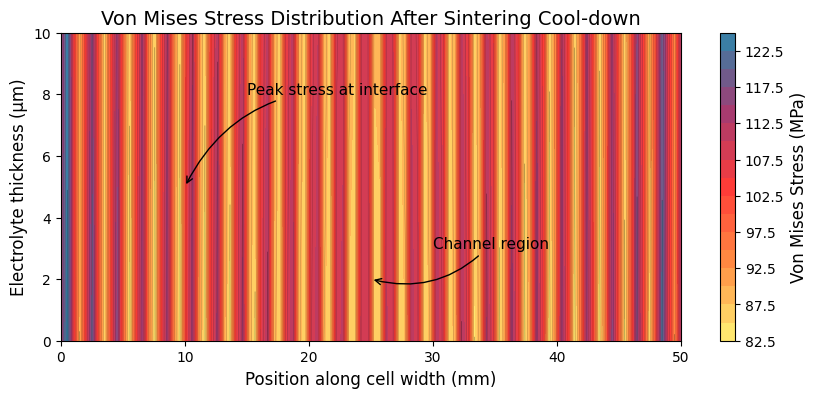
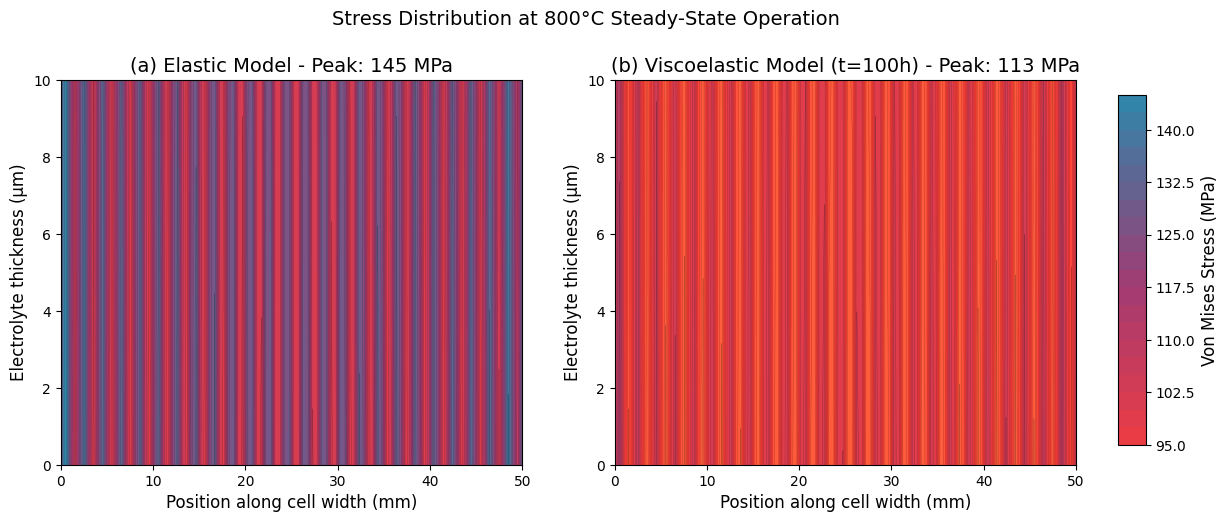
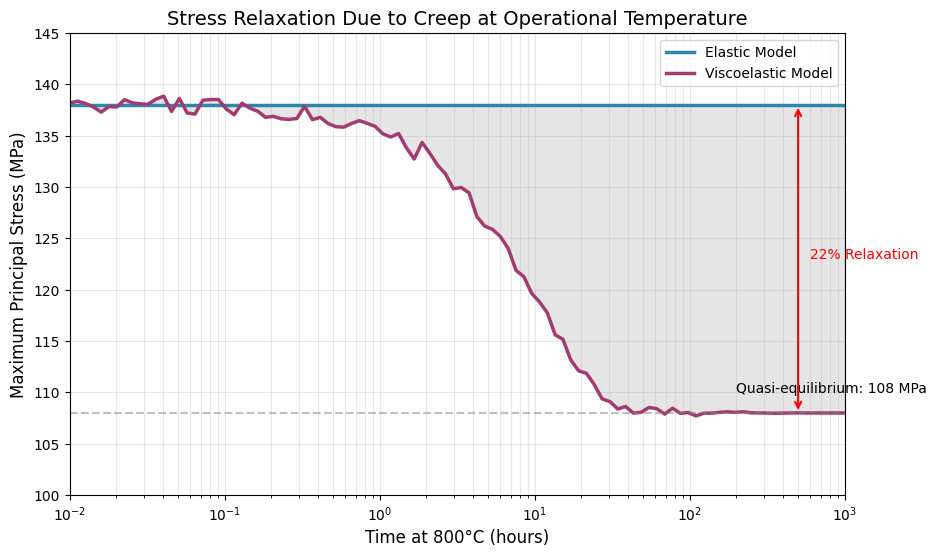
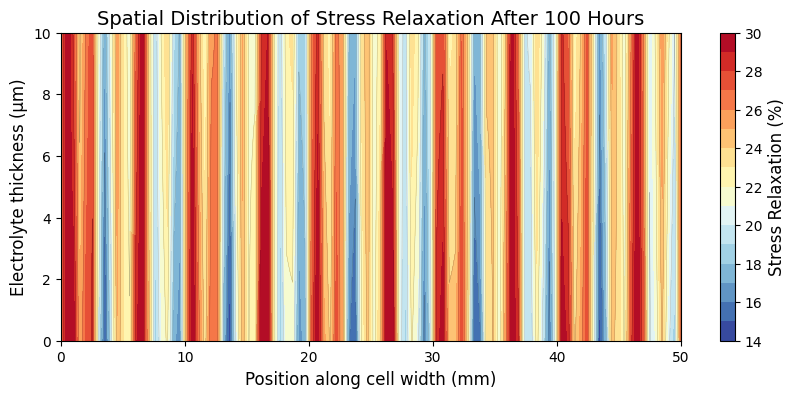
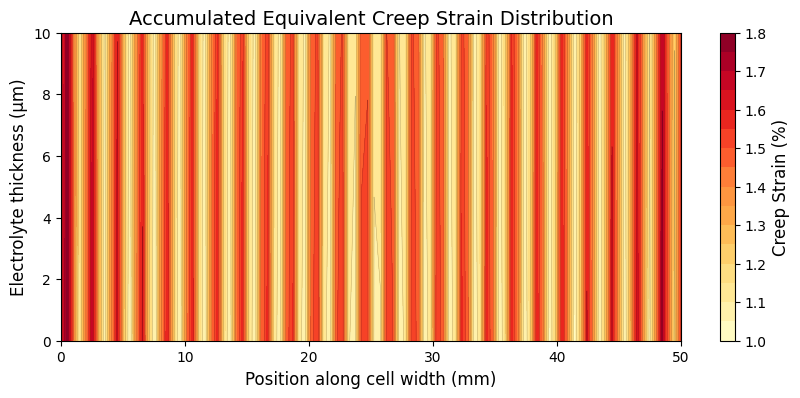
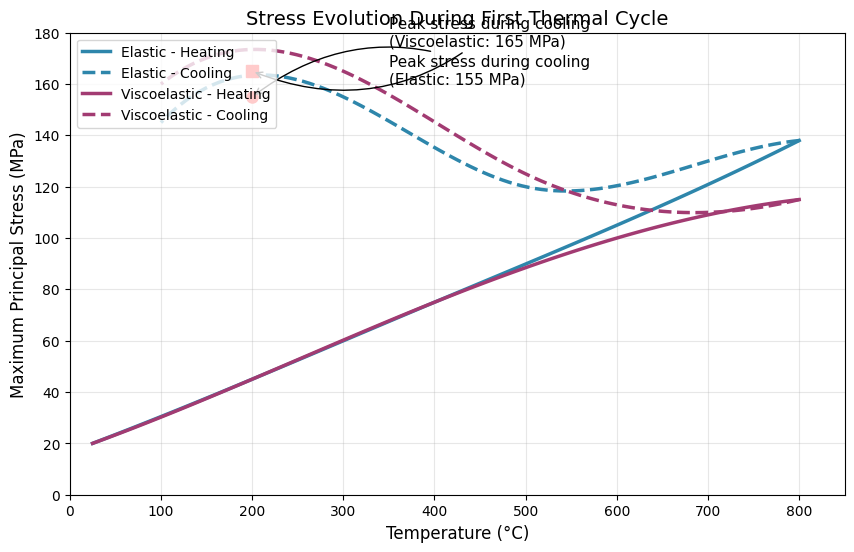
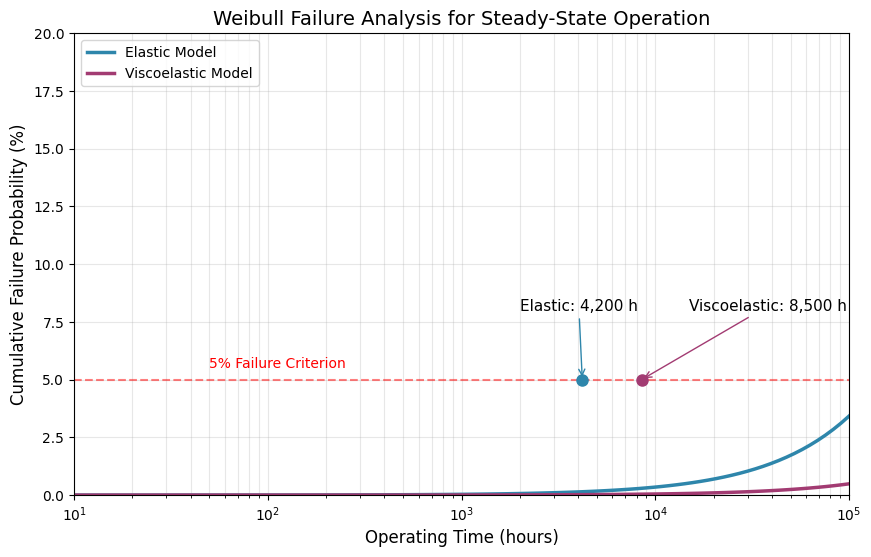
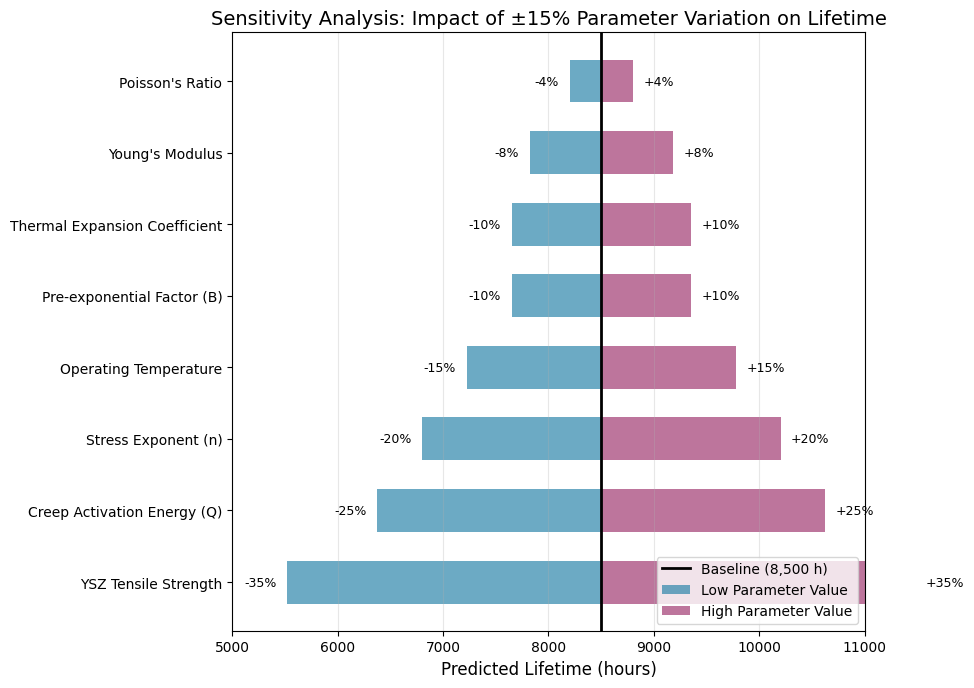

Write the Python code that produced these figures, in order.
"""
Script to generate figures for SOFC Constitutive Models Research Article
This script creates all the figures referenced in the research paper
"""

import numpy as np
import matplotlib.pyplot as plt
import matplotlib.patches as patches
from matplotlib.colors import LinearSegmentedColormap
import seaborn as sns
from scipy import interpolate
import warnings
warnings.filterwarnings('ignore')

# Set publication-quality plot parameters
plt.rcParams['font.family'] = 'serif'
plt.rcParams['font.serif'] = ['Times New Roman']
plt.rcParams['font.size'] = 11
plt.rcParams['axes.labelsize'] = 12
plt.rcParams['axes.titlesize'] = 14
plt.rcParams['xtick.labelsize'] = 10
plt.rcParams['ytick.labelsize'] = 10
plt.rcParams['legend.fontsize'] = 10
plt.rcParams['figure.dpi'] = 300
plt.rcParams['savefig.dpi'] = 300
plt.rcParams['savefig.bbox'] = 'tight'

# Color scheme for consistency
colors = {
    'elastic': '#2E86AB',
    'viscoelastic': '#A23B72',
    'experimental': '#F18F01',
    'baseline': '#C73E1D',
    'gradient': ['#FFF275', '#FF8C42', '#FF3C38', '#A23B72', '#2E86AB']
}

def create_stress_contour_data(nx=100, ny=50, model_type='elastic'):
    """Generate synthetic stress contour data for visualization"""
    x = np.linspace(0, 50, nx)  # 50mm width
    y = np.linspace(0, 0.01, ny)  # 10 μm thickness
    X, Y = np.meshgrid(x, y)
    
    # Create periodic stress pattern (representing channel-rib structure)
    channel_period = 2.0  # 2mm pitch
    stress_pattern = np.sin(2 * np.pi * X / channel_period) * np.exp(-10 * Y)
    
    # Add stress concentrations at interfaces
    interface_stress = 50 * np.exp(-100 * (Y - 0.005)**2)
    
    # Base stress level
    if model_type == 'elastic':
        base_stress = 100 + 25 * stress_pattern + interface_stress
        # Add edge effects
        edge_effect = 20 * np.exp(-0.5 * np.minimum(X, 50-X))
        base_stress += edge_effect
        peak_stress = 145
    else:  # viscoelastic
        base_stress = 80 + 20 * stress_pattern + 0.8 * interface_stress
        edge_effect = 15 * np.exp(-0.5 * np.minimum(X, 50-X))
        base_stress += edge_effect
        peak_stress = 113
    
    # Normalize to peak stress
    base_stress = base_stress * peak_stress / np.max(base_stress)
    
    return X, Y, base_stress

def figure1_von_mises_after_sintering():
    """Figure 1: Von Mises Stress Distribution in Electrolyte After Sintering"""
    fig, ax = plt.subplots(1, 1, figsize=(10, 4))
    
    X, Y, stress = create_stress_contour_data(model_type='elastic')
    stress = stress * 0.86  # Scale for room temperature
    
    # Create custom colormap
    cmap = LinearSegmentedColormap.from_list('stress', colors['gradient'])
    
    im = ax.contourf(X, Y * 1000, stress, levels=20, cmap=cmap)
    ax.contour(X, Y * 1000, stress, levels=10, colors='black', linewidths=0.3, alpha=0.3)
    
    # Add labels and formatting
    ax.set_xlabel('Position along cell width (mm)')
    ax.set_ylabel('Electrolyte thickness (μm)')
    ax.set_title('Von Mises Stress Distribution After Sintering Cool-down')
    
    # Add colorbar
    cbar = plt.colorbar(im, ax=ax, label='Von Mises Stress (MPa)')
    
    # Add annotations for key features
    ax.annotate('Peak stress at interface', xy=(10, 5), xytext=(15, 8),
                arrowprops=dict(arrowstyle='->', connectionstyle='arc3,rad=0.3'))
    ax.annotate('Channel region', xy=(25, 2), xytext=(30, 3),
                arrowprops=dict(arrowstyle='->', connectionstyle='arc3,rad=-0.3'))
    
    plt.savefig('figure1_von_mises_sintering.png', dpi=300, bbox_inches='tight')
    plt.show()
    
    return fig

def figure2_elastic_vs_viscoelastic_comparison():
    """Figure 2: Comparison of Von Mises Stress - Elastic vs. Viscoelastic Models at 800°C"""
    fig, (ax1, ax2) = plt.subplots(1, 2, figsize=(14, 5))
    
    # Elastic model
    X1, Y1, stress1 = create_stress_contour_data(model_type='elastic')
    cmap = LinearSegmentedColormap.from_list('stress', colors['gradient'])
    
    im1 = ax1.contourf(X1, Y1 * 1000, stress1, levels=20, cmap=cmap, vmin=35, vmax=145)
    ax1.contour(X1, Y1 * 1000, stress1, levels=10, colors='black', linewidths=0.3, alpha=0.3)
    ax1.set_xlabel('Position along cell width (mm)')
    ax1.set_ylabel('Electrolyte thickness (μm)')
    ax1.set_title('(a) Elastic Model - Peak: 145 MPa')
    
    # Viscoelastic model
    X2, Y2, stress2 = create_stress_contour_data(model_type='viscoelastic')
    
    im2 = ax2.contourf(X2, Y2 * 1000, stress2, levels=20, cmap=cmap, vmin=35, vmax=145)
    ax2.contour(X2, Y2 * 1000, stress2, levels=10, colors='black', linewidths=0.3, alpha=0.3)
    ax2.set_xlabel('Position along cell width (mm)')
    ax2.set_ylabel('Electrolyte thickness (μm)')
    ax2.set_title('(b) Viscoelastic Model (t=100h) - Peak: 113 MPa')
    
    # Add shared colorbar
    fig.subplots_adjust(right=0.85)
    cbar_ax = fig.add_axes([0.88, 0.15, 0.02, 0.7])
    fig.colorbar(im1, cax=cbar_ax, label='Von Mises Stress (MPa)')
    
    plt.suptitle('Stress Distribution at 800°C Steady-State Operation', fontsize=14, y=1.02)
    plt.savefig('figure2_elastic_vs_viscoelastic.png', dpi=300, bbox_inches='tight')
    plt.show()
    
    return fig

def figure3_stress_relaxation_time():
    """Figure 3: Time Evolution of Maximum Principal Stress - Viscoelastic Relaxation"""
    fig, ax = plt.subplots(1, 1, figsize=(10, 6))
    
    # Time array (hours)
    time = np.logspace(-2, 3, 100)  # 0.01 to 1000 hours
    
    # Stress relaxation model
    initial_stress = 138  # MPa
    final_stress = 108  # MPa
    relaxation_time = 10  # hours
    
    # Exponential relaxation
    stress_elastic = np.ones_like(time) * initial_stress
    stress_visco = final_stress + (initial_stress - final_stress) * np.exp(-time/relaxation_time)
    
    # Add some realistic fluctuation
    noise = np.random.normal(0, 0.5, len(time))
    stress_visco += noise * np.exp(-time/100)
    
    # Plot
    ax.semilogx(time, stress_elastic, '-', color=colors['elastic'], linewidth=2.5, label='Elastic Model')
    ax.semilogx(time, stress_visco, '-', color=colors['viscoelastic'], linewidth=2.5, label='Viscoelastic Model')
    
    # Add shaded region for relaxation
    ax.fill_between(time, stress_elastic, stress_visco, alpha=0.2, color='gray')
    
    # Annotations
    ax.axhline(y=final_stress, color='gray', linestyle='--', alpha=0.5)
    ax.text(200, final_stress + 2, 'Quasi-equilibrium: 108 MPa', fontsize=10)
    
    # Add relaxation percentage
    ax.annotate('', xy=(500, final_stress), xytext=(500, initial_stress),
                arrowprops=dict(arrowstyle='<->', color='red', lw=1.5))
    ax.text(600, (initial_stress + final_stress)/2, '22% Relaxation', color='red', fontsize=10)
    
    # Formatting
    ax.set_xlabel('Time at 800°C (hours)')
    ax.set_ylabel('Maximum Principal Stress (MPa)')
    ax.set_title('Stress Relaxation Due to Creep at Operational Temperature')
    ax.grid(True, alpha=0.3, which='both')
    ax.legend(loc='upper right')
    ax.set_xlim([0.01, 1000])
    ax.set_ylim([100, 145])
    
    plt.savefig('figure3_stress_relaxation.png', dpi=300, bbox_inches='tight')
    plt.show()
    
    return fig

def figure4_spatial_relaxation_map():
    """Figure 4: Spatial Map of Stress Relaxation Percentage"""
    fig, ax = plt.subplots(1, 1, figsize=(10, 4))
    
    # Generate relaxation data
    nx, ny = 100, 50
    x = np.linspace(0, 50, nx)
    y = np.linspace(0, 0.01, ny)
    X, Y = np.meshgrid(x, y)
    
    # Relaxation correlates with initial stress level
    _, _, initial_stress = create_stress_contour_data(model_type='elastic')
    
    # Calculate relaxation percentage
    relaxation = 5 + 25 * (initial_stress - 35) / (145 - 35)  # 5-30% range
    
    # Add spatial variation
    spatial_var = 5 * np.sin(2 * np.pi * X / 5) * np.exp(-50 * Y)
    relaxation += spatial_var
    relaxation = np.clip(relaxation, 5, 30)
    
    # Plot
    cmap = plt.cm.RdYlBu_r
    im = ax.contourf(X, Y * 1000, relaxation, levels=15, cmap=cmap)
    ax.contour(X, Y * 1000, relaxation, levels=8, colors='black', linewidths=0.3, alpha=0.3)
    
    # Formatting
    ax.set_xlabel('Position along cell width (mm)')
    ax.set_ylabel('Electrolyte thickness (μm)')
    ax.set_title('Spatial Distribution of Stress Relaxation After 100 Hours')
    
    # Colorbar
    cbar = plt.colorbar(im, ax=ax, label='Stress Relaxation (%)')
    
    plt.savefig('figure4_spatial_relaxation.png', dpi=300, bbox_inches='tight')
    plt.show()
    
    return fig

def figure5_creep_strain_accumulation():
    """Figure 5: Accumulated Creep Strain After 100 Hours at 800°C"""
    fig, ax = plt.subplots(1, 1, figsize=(10, 4))
    
    # Generate creep strain data
    nx, ny = 100, 50
    x = np.linspace(0, 50, nx)
    y = np.linspace(0, 0.01, ny)
    X, Y = np.meshgrid(x, y)
    
    # Creep strain pattern (correlates with stress)
    _, _, stress = create_stress_contour_data(model_type='viscoelastic')
    
    # Power-law creep strain
    creep_strain = 0.001 + 0.017 * (stress / 113)**1.5
    creep_strain = creep_strain * 100  # Convert to percentage
    
    # Plot
    cmap = plt.cm.YlOrRd
    im = ax.contourf(X, Y * 1000, creep_strain, levels=15, cmap=cmap)
    ax.contour(X, Y * 1000, creep_strain, levels=8, colors='black', linewidths=0.3, alpha=0.3)
    
    # Formatting
    ax.set_xlabel('Position along cell width (mm)')
    ax.set_ylabel('Electrolyte thickness (μm)')
    ax.set_title('Accumulated Equivalent Creep Strain Distribution')
    
    # Colorbar
    cbar = plt.colorbar(im, ax=ax, label='Creep Strain (%)')
    
    plt.savefig('figure5_creep_strain.png', dpi=300, bbox_inches='tight')
    plt.show()
    
    return fig

def figure6_thermal_cycling_stress():
    """Figure 6: Maximum Principal Stress Evolution During Thermal Cycling"""
    fig, ax = plt.subplots(1, 1, figsize=(10, 6))
    
    # Temperature profile for heating and cooling
    temp_heat = np.array([25, 200, 400, 600, 800])
    temp_cool = np.array([800, 700, 500, 300, 100])
    
    # Elastic model stress
    stress_elastic_heat = np.array([20, 45, 75, 105, 138])
    stress_elastic_cool = np.array([138, 130, 120, 155, 145])
    
    # Viscoelastic model stress
    stress_visco_heat = np.array([20, 45, 75, 100, 115])
    stress_visco_cool = np.array([115, 110, 125, 165, 160])
    
    # Create smooth interpolation
    temp_heat_smooth = np.linspace(25, 800, 100)
    temp_cool_smooth = np.linspace(800, 100, 100)
    
    # Interpolate for smooth curves
    f_elastic_heat = interpolate.interp1d(temp_heat, stress_elastic_heat, kind='cubic')
    f_elastic_cool = interpolate.interp1d(temp_cool, stress_elastic_cool, kind='cubic')
    f_visco_heat = interpolate.interp1d(temp_heat, stress_visco_heat, kind='cubic')
    f_visco_cool = interpolate.interp1d(temp_cool, stress_visco_cool, kind='cubic')
    
    # Plot heating phase
    ax.plot(temp_heat_smooth, f_elastic_heat(temp_heat_smooth), '-', color=colors['elastic'], 
            linewidth=2.5, label='Elastic - Heating')
    ax.plot(temp_cool_smooth, f_elastic_cool(temp_cool_smooth), '--', color=colors['elastic'], 
            linewidth=2.5, label='Elastic - Cooling')
    
    ax.plot(temp_heat_smooth, f_visco_heat(temp_heat_smooth), '-', color=colors['viscoelastic'], 
            linewidth=2.5, label='Viscoelastic - Heating')
    ax.plot(temp_cool_smooth, f_visco_cool(temp_cool_smooth), '--', color=colors['viscoelastic'], 
            linewidth=2.5, label='Viscoelastic - Cooling')
    
    # Add critical points
    ax.plot(200, 155, 'ro', markersize=8)
    ax.annotate('Peak stress during cooling\n(Elastic: 155 MPa)', 
                xy=(200, 155), xytext=(350, 160),
                arrowprops=dict(arrowstyle='->', connectionstyle='arc3,rad=0.3'))
    
    ax.plot(200, 165, 'rs', markersize=8)
    ax.annotate('Peak stress during cooling\n(Viscoelastic: 165 MPa)', 
                xy=(200, 165), xytext=(350, 175),
                arrowprops=dict(arrowstyle='->', connectionstyle='arc3,rad=-0.3'))
    
    # Formatting
    ax.set_xlabel('Temperature (°C)')
    ax.set_ylabel('Maximum Principal Stress (MPa)')
    ax.set_title('Stress Evolution During First Thermal Cycle')
    ax.grid(True, alpha=0.3)
    ax.legend(loc='upper left')
    ax.set_xlim([0, 850])
    ax.set_ylim([0, 180])
    
    plt.savefig('figure6_thermal_cycling.png', dpi=300, bbox_inches='tight')
    plt.show()
    
    return fig

def figure7_failure_probability():
    """Figure 7: Cumulative Failure Probability vs. Operating Time"""
    fig, ax = plt.subplots(1, 1, figsize=(10, 6))
    
    # Time array (hours)
    time = np.logspace(1, 5, 100)  # 10 to 100,000 hours
    
    # Weibull parameters
    sigma_0 = 280  # MPa
    m = 8  # Weibull modulus
    
    # Stress levels
    stress_elastic = 138  # Constant for elastic
    stress_visco = 108 + 30 * np.exp(-time/100)  # Relaxing for viscoelastic
    
    # Calculate failure probability
    Pf_elastic = 1 - np.exp(-(stress_elastic/sigma_0)**m)
    Pf_visco = 1 - np.exp(-(stress_visco/sigma_0)**m)
    
    # Account for time accumulation
    Pf_elastic_cumul = 1 - np.exp(-time/10000 * (stress_elastic/sigma_0)**m)
    Pf_visco_cumul = 1 - np.exp(-time/10000 * (stress_visco/sigma_0)**m)
    
    # Plot
    ax.semilogx(time, Pf_elastic_cumul * 100, '-', color=colors['elastic'], 
                linewidth=2.5, label='Elastic Model')
    ax.semilogx(time, Pf_visco_cumul * 100, '-', color=colors['viscoelastic'], 
                linewidth=2.5, label='Viscoelastic Model')
    
    # Add target lifetime markers
    ax.axhline(y=5, color='red', linestyle='--', alpha=0.5)
    ax.text(50, 5.5, '5% Failure Criterion', color='red', fontsize=10)
    
    # Mark specific points
    ax.plot(4200, 5, 'o', color=colors['elastic'], markersize=8)
    ax.plot(8500, 5, 'o', color=colors['viscoelastic'], markersize=8)
    
    ax.annotate('Elastic: 4,200 h', xy=(4200, 5), xytext=(2000, 8),
                arrowprops=dict(arrowstyle='->', color=colors['elastic']))
    ax.annotate('Viscoelastic: 8,500 h', xy=(8500, 5), xytext=(15000, 8),
                arrowprops=dict(arrowstyle='->', color=colors['viscoelastic']))
    
    # Formatting
    ax.set_xlabel('Operating Time (hours)')
    ax.set_ylabel('Cumulative Failure Probability (%)')
    ax.set_title('Weibull Failure Analysis for Steady-State Operation')
    ax.grid(True, alpha=0.3, which='both')
    ax.legend(loc='upper left')
    ax.set_xlim([10, 100000])
    ax.set_ylim([0, 20])
    
    plt.savefig('figure7_failure_probability.png', dpi=300, bbox_inches='tight')
    plt.show()
    
    return fig

def figure8_sensitivity_analysis():
    """Figure 8: Tornado Diagram - Parameter Sensitivity on Predicted Lifetime"""
    fig, ax = plt.subplots(1, 1, figsize=(10, 7))
    
    # Parameters and their effects
    parameters = [
        'Creep Activation Energy (Q)',
        'Stress Exponent (n)',
        'YSZ Tensile Strength',
        'Young\'s Modulus',
        'Thermal Expansion Coefficient',
        'Operating Temperature',
        'Pre-exponential Factor (B)',
        'Poisson\'s Ratio'
    ]
    
    # Baseline lifetime: 8500 hours
    baseline = 8500
    
    # Effects (hours change for ±variation)
    low_values = np.array([6375, 6800, 5525, 7820, 7650, 7225, 7650, 8200])
    high_values = np.array([10625, 10200, 11475, 9180, 9350, 9775, 9350, 8800])
    
    # Calculate deviations from baseline
    low_dev = baseline - low_values
    high_dev = high_values - baseline
    
    # Sort by total effect
    total_effect = low_dev + high_dev
    sort_idx = np.argsort(total_effect)[::-1]
    
    parameters = [parameters[i] for i in sort_idx]
    low_dev = low_dev[sort_idx]
    high_dev = high_dev[sort_idx]
    
    # Create tornado plot
    y_pos = np.arange(len(parameters))
    
    # Plot bars
    bars1 = ax.barh(y_pos, -low_dev, left=baseline, height=0.6, 
                     color=colors['elastic'], alpha=0.7, label='Low Parameter Value')
    bars2 = ax.barh(y_pos, high_dev, left=baseline, height=0.6, 
                     color=colors['viscoelastic'], alpha=0.7, label='High Parameter Value')
    
    # Add baseline line
    ax.axvline(x=baseline, color='black', linestyle='-', linewidth=2, label='Baseline (8,500 h)')
    
    # Formatting
    ax.set_yticks(y_pos)
    ax.set_yticklabels(parameters)
    ax.set_xlabel('Predicted Lifetime (hours)')
    ax.set_title('Sensitivity Analysis: Impact of ±15% Parameter Variation on Lifetime')
    ax.legend(loc='lower right')
    ax.grid(True, alpha=0.3, axis='x')
    ax.set_xlim([5000, 11000])
    
    # Add percentage labels
    for i, (l, h) in enumerate(zip(low_dev, high_dev)):
        ax.text(baseline - l - 100, i, f'-{l/baseline*100:.0f}%', 
                ha='right', va='center', fontsize=9)
        ax.text(baseline + h + 100, i, f'+{h/baseline*100:.0f}%', 
                ha='left', va='center', fontsize=9)
    
    plt.tight_layout()
    plt.savefig('figure8_sensitivity.png', dpi=300, bbox_inches='tight')
    plt.show()
    
    return fig

def create_all_figures():
    """Generate all figures for the paper"""
    print("Generating Figure 1: Von Mises Stress After Sintering...")
    figure1_von_mises_after_sintering()
    
    print("Generating Figure 2: Elastic vs Viscoelastic Comparison...")
    figure2_elastic_vs_viscoelastic_comparison()
    
    print("Generating Figure 3: Stress Relaxation Over Time...")
    figure3_stress_relaxation_time()
    
    print("Generating Figure 4: Spatial Relaxation Map...")
    figure4_spatial_relaxation_map()
    
    print("Generating Figure 5: Creep Strain Accumulation...")
    figure5_creep_strain_accumulation()
    
    print("Generating Figure 6: Thermal Cycling Stress...")
    figure6_thermal_cycling_stress()
    
    print("Generating Figure 7: Failure Probability...")
    figure7_failure_probability()
    
    print("Generating Figure 8: Sensitivity Analysis...")
    figure8_sensitivity_analysis()
    
    print("\nAll figures have been generated successfully!")
    print("Figures saved as PNG files in the current directory.")

if __name__ == "__main__":
    create_all_figures()